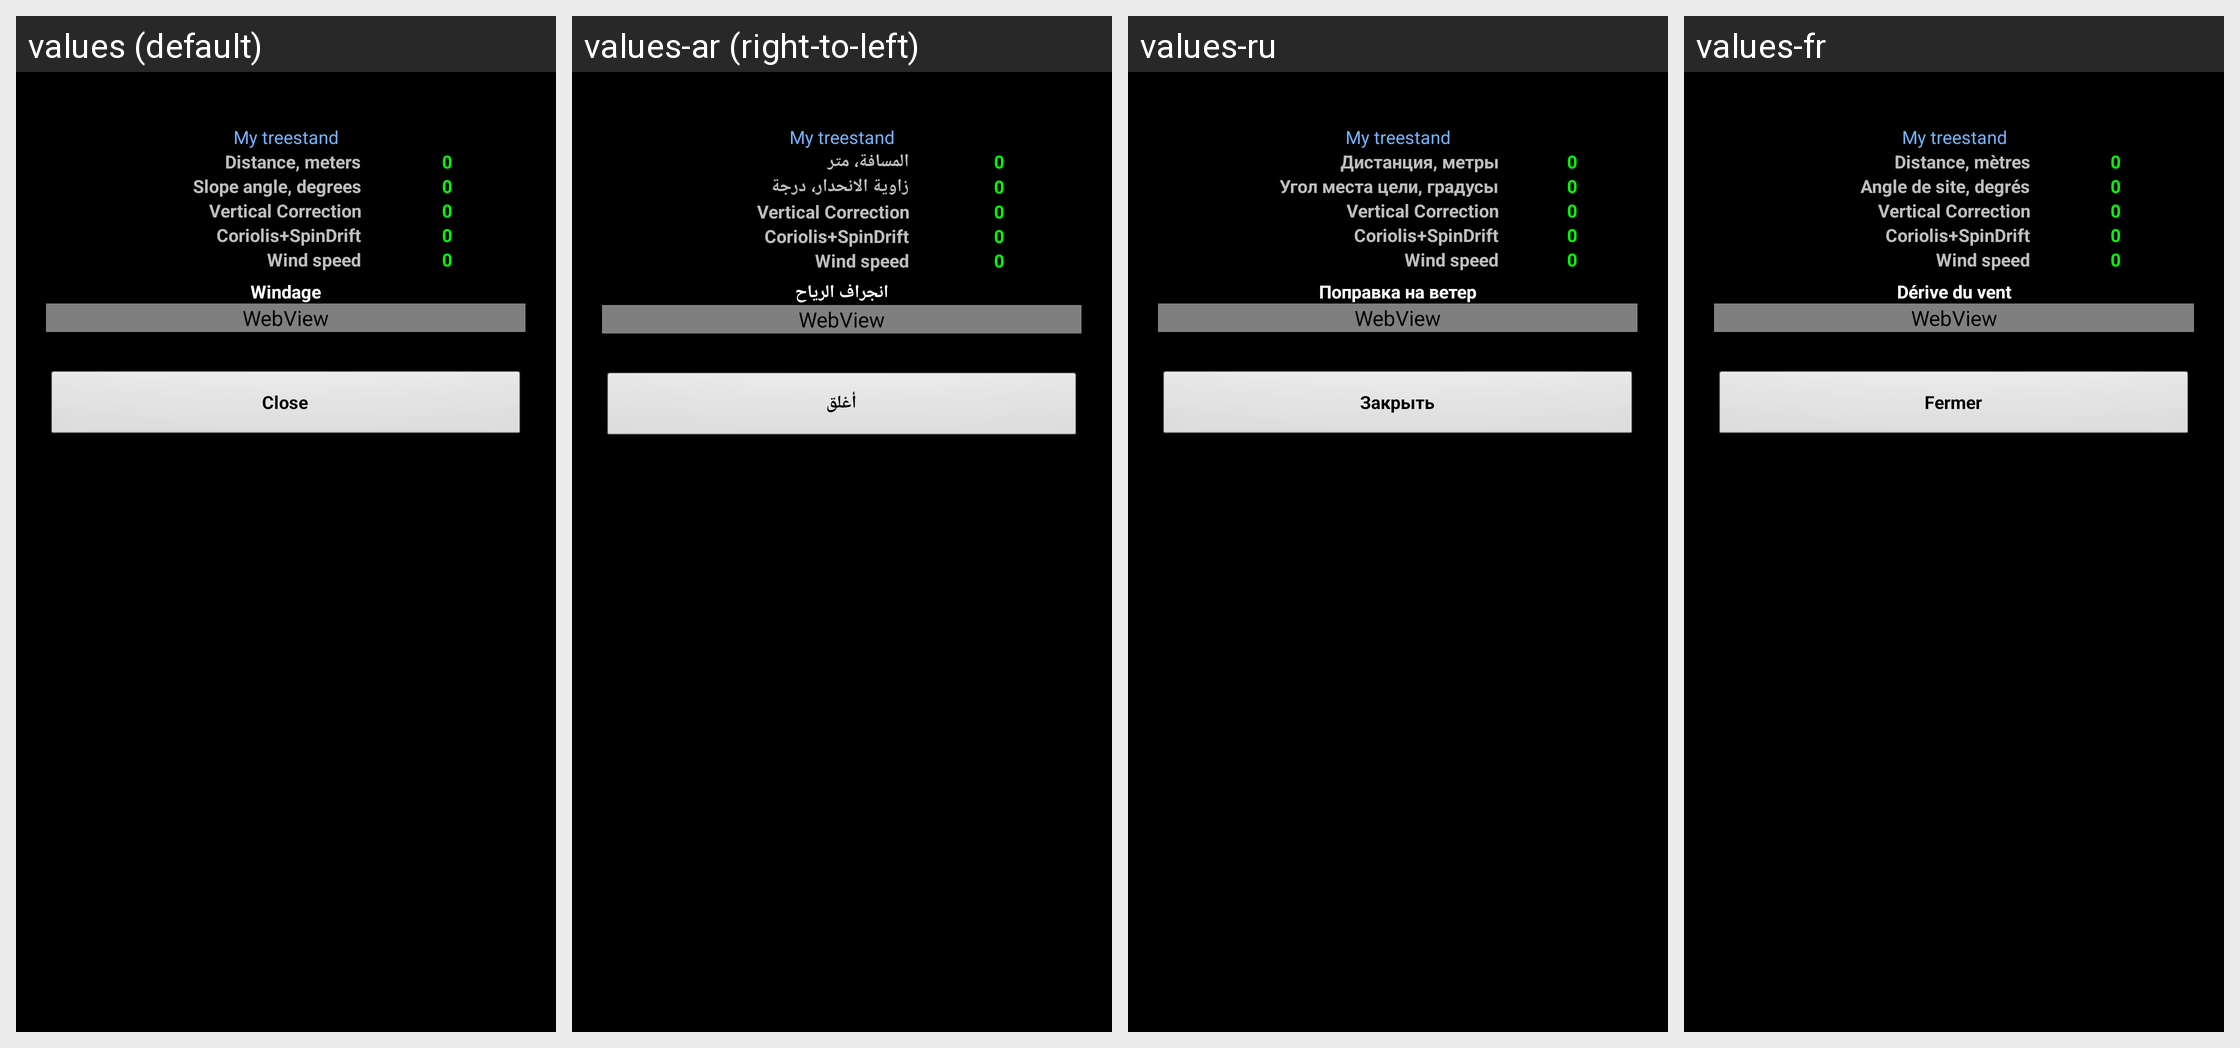

The Android screen above is rendered under several locales of the same app. Produce the string resources it draws, with the default and per-locale values.
Android screen res/layout/range_card_wind.xml rendered under 4 locales, left to right: values (default), values-ar (right-to-left), values-ru, values-fr. Device: Nexus 5 (rendered at 1080×1920; each locale shown at half size, 540×960, under a caption strip naming it); theme MyTheme.
Other locales in the repository, not shown: values-be, values-bg, values-bn, values-da, values-de, values-en-rGB, values-es, values-fa, values-fi, values-hi, values-in, values-it, values-ja, values-ko, values-nb, values-nl, values-pl, values-pt, values-pt-rBR, values-pt-rPT, values-sv, values-tg, values-tr, values-zh, values-zh-rCN, values-zh-rHK, values-zh-rSG, values-zh-rTW.
Strings drawn on this screen, with the default value and each locale's value (text and hints the layout hard-codes, and strings that could not be matched under every locale, appear in the picture but are not listed):

distance_label
  values: Distance, meters
  values-ar: المسافة، متر
  values-ru: Дистанция, метры
  values-fr: Distance, mètres

zero_text
  values: 0
  values-ar: 0
  values-ru: 0
  values-fr: 0

slope_label
  values: Slope angle, degrees
  values-ar: زاوية الانحدار، درجة
  values-ru: Угол места цели, градусы
  values-fr: Angle de site, degrés

windage_label
  values: Windage
  values-ar: انجراف الرياح
  values-ru: Поправка на ветер
  values-fr: Dérive du vent

close_label
  values: Close
  values-ar: أغلق
  values-ru: Закрыть
  values-fr: Fermer
